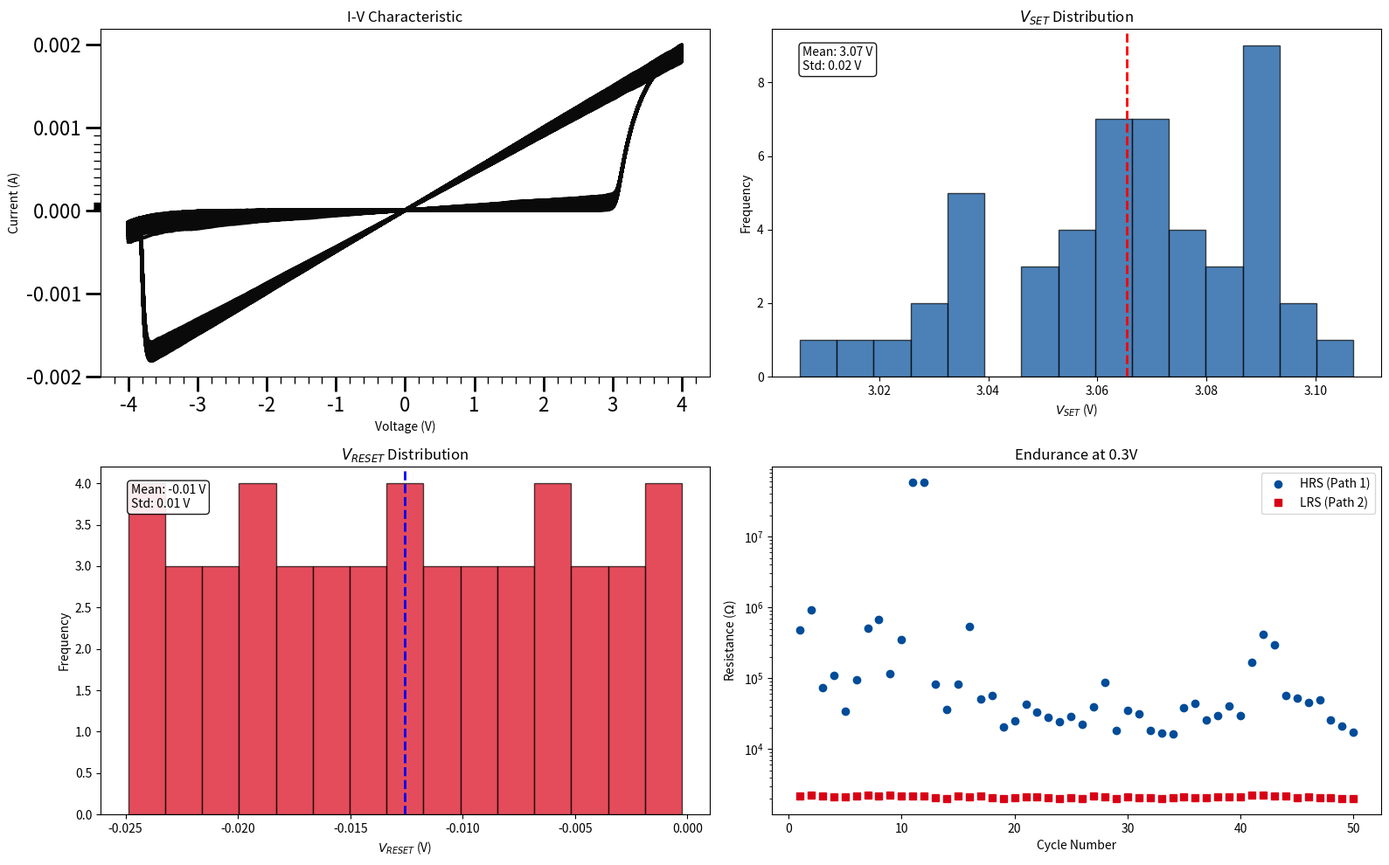

Reproduce this figure in Python.
import numpy as np
import sys
import matplotlib.pyplot as plt
from matplotlib.ticker import LogLocator, AutoMinorLocator

np.set_printoptions(threshold=sys.maxsize)

# --- 1. Physical Constants ---
k_B = 8.617e-5
T = 300
G0 = 0.05e-2
L = 0.7e-9

# --- 2. Model Parameters ---
Ea = 2.0
beta = 0.6e-9
beta_fp = 0.56e-9
k_attempt = 6e12

# Schottky Parameters
Is = 5.0e-9
n_set = 16.280
n_reset = 15
vt = 0.026

# Metallic Parameters
N_channels = 1
G_metallic = N_channels * G0

# --- 3. Simulation Setup ---
freq = 1e3
num_cycles = 50
pts_per_cycle = 1000
total_pts = num_cycles * pts_per_cycle
t = np.linspace(0, num_cycles/freq, total_pts)

V_max = 4
V_signal = V_max * np.sin(2 * np.pi * freq * t)
dt = t[1] - t[0]

class MoTe2:
    def __init__(self):
        self.v_off = 0
        self.v_on = 0
        self.Eset = 3.1
        self.Ereset = 3.7
        self.Eset_fp = 3.0
        self.Ereset_fp = 3.5

        self.w_init = 0
        self.w = self.w_init
        self.w_fp = self.w_init
        self.w_det = 0.0
        self.w_stoch = 0.0
        self.p_set = 9
        self.p_reset = 0.8
        self.U0 = 10.0
        self.delta_E = 0.0
        self.eta = 1.0
        self.sigma = 1

    def dw_dt_deterministic(self, v):
        if v > self.v_off:
            window = (1 - self.w)**self.p_set
            return k_attempt * np.exp((-(self.Eset - beta * (v/L)) / (k_B * T))) * window
        elif v < self.v_on:
            window = -(self.w)**self.p_reset
            return k_attempt * np.exp((-(self.Ereset - beta * (abs(v/L))) / (k_B * T))) * window
        else:
            return 0

    def dw_dt_deterministic_fp(self, v):
        if v > self.v_off:
            window = (1 - self.w_fp)**self.p_set
            return k_attempt * np.exp((-(self.Eset_fp - beta_fp * (v/L)) / (k_B * T))) * window
        elif v < self.v_on:
            window = -(self.w_fp)**self.p_reset
            return k_attempt * np.exp((-(self.Ereset_fp - beta_fp * (abs(v)/L)) / (k_B * T))) * window
        else:
            return 0

    def dU_dw(self):
        return self.U0 * (4 * self.w**3 - 6 * self.w**2 + 2 * self.w) + self.delta_E

memristor = MoTe2()
current = []
current_fp = []

for v in V_signal:
    rate = memristor.dw_dt_deterministic(v)
    dw_det = rate * dt

    diffusion_stoch = (memristor.sigma / memristor.eta) * np.random.normal(0, 1) * np.sqrt(dt)
    dw_stoch = diffusion_stoch

    memristor.w_det = np.clip(memristor.w_det + dw_det, 0, 0.90)
    memristor.w_stoch += dw_stoch

    w_total = memristor.w_det + memristor.w_stoch

    if w_total > 1.0:
        w_total = 1.0
        memristor.w_stoch = 1.0 - memristor.w_det
    elif w_total < 0.0:
        w_total = 0.0
        memristor.w_stoch = 0.0 - memristor.w_det

    memristor.w = w_total

    if v >= 0:
        n_current = n_set
    else:
        n_current = n_reset

    I_sch = Is * (np.exp(np.abs(v) / (n_current * vt)) - 1) * np.sign(v)
    I_met = G_metallic * v

    I_total = (1 - memristor.w) * I_sch + memristor.w * I_met
    # I_clipped = np.maximum(np.abs(I_total), 1e-11)
    current.append(I_total)

    I_total_fp = (1 - memristor.w_fp) * I_sch + memristor.w_fp * I_met
    # I_clipped_fp = np.maximum(np.abs(I_total_fp), 1e-8)
    current_fp.append(I_total_fp)

current = np.array(current)
current_fp = np.array(current_fp)

# --- 4. Extract V_SET, V_RESET, HRS, and LRS ---
V_set_list = []
V_reset_list = []
HRS_list = []
LRS_list = []

V_read = 0.3

for i in range(num_cycles):
    start_idx = i * pts_per_cycle
    end_idx = (i + 1) * pts_per_cycle

    v_cycle = V_signal[start_idx:end_idx]
    i_cycle = current[start_idx:end_idx]

    idx_q1 = slice(0, pts_per_cycle // 4)
    idx_q2 = slice(pts_per_cycle // 4, pts_per_cycle // 2)
    idx_q3 = slice(pts_per_cycle // 2, 3 * pts_per_cycle // 4)

    v_q1 = v_cycle[idx_q1]
    i_q1 = i_cycle[idx_q1]

    v_q2 = v_cycle[idx_q2]
    i_q2 = i_cycle[idx_q2]

    v_q3 = v_cycle[idx_q3]
    i_q3 = i_cycle[idx_q3]

    # --- V_SET Extraction ---
    valid_q1 = np.where(v_q1 > 0.1)[0]
    v_q1_valid = v_q1[valid_q1]
    i_q1_valid = i_q1[valid_q1]

    if len(v_q1_valid) > 1:
        log_i = np.log10(i_q1_valid)
        deriv = np.gradient(log_i, v_q1_valid)
        search_window = np.where((v_q1_valid >= 2.5) & (v_q1_valid <= 3.7))[0]

        if len(search_window) > 0:
            local_max_idx = np.argmax(deriv[search_window])
            vset_idx = search_window[local_max_idx]
            V_set_list.append(v_q1_valid[vset_idx])
        else:
            V_set_list.append(np.nan)
    else:
        V_set_list.append(np.nan)

    # --- V_RESET Extraction ---
    if len(v_q3) > 0:
        vreset_idx = np.argmax(i_q3)
        V_reset_list.append(v_q3[vreset_idx])
    else:
        V_reset_list.append(np.nan)

    # --- HRS & LRS Extraction ---
    idx_hrs_read = np.argmin(np.abs(v_q1 - V_read))
    HRS_list.append(v_q1[idx_hrs_read] / i_q1[idx_hrs_read])

    idx_lrs_read = np.argmin(np.abs(v_q2 - V_read))
    LRS_list.append(v_q2[idx_lrs_read] / i_q2[idx_lrs_read])

# --- 5. Statistics Calculation ---
vset_array = np.array(V_set_list)
vset_clean = vset_array[~np.isnan(vset_array)]
vset_mean = np.mean(vset_clean)
vset_std = np.std(vset_clean)

vreset_array = np.array(V_reset_list)
vreset_clean = vreset_array[~np.isnan(vreset_array)]
vreset_mean = np.mean(vreset_clean)
vreset_std = np.std(vreset_clean)

hrs_array = np.array(HRS_list)
lrs_array = np.array(LRS_list)

print(f"Mean V_SET: {vset_mean:.2f} V | Std: {vset_std:.4f} V")
print(f"Mean V_RESET: {vreset_mean:.2f} V | Std: {vreset_std:.4f} V")

# --- 6. Matplotlib 2x2 Plotting ---
fig, axs = plt.subplots(2, 2, figsize=(16, 10))

# Plot 1: I-V Curve (Top Left)
ax1 = axs[0, 0]
ax1.plot(V_signal, current, color="#0A0A0A", linestyle='-', label="Empirical Model", linewidth=3)
ax1.minorticks_on()
ax1.tick_params(axis='both', which='major', length=12, width=2, labelsize=16)
ax1.tick_params(axis='both', which='minor', length=6, width=1)
ax1.xaxis.set_minor_locator(AutoMinorLocator())
ax1.yaxis.set_minor_locator(LogLocator(base=10.0, subs=(0.2, 0.3, 0.4, 0.5, 0.6, 0.7, 0.8, 0.9), numticks=100))
ax1.yaxis.set_minor_formatter(plt.NullFormatter())
ax1.set_xlabel("Voltage (V)")
ax1.set_ylabel("Current (A)")
ax1.set_title("I-V Characteristic")
# ax1.legend()

# Plot 2: V_SET Histogram (Top Right)
ax2 = axs[0, 1]
ax2.hist(vset_clean, bins=15, color='#004C99', alpha=0.7, edgecolor='black')
ax2.axvline(vset_mean, color='red', linestyle='dashed', linewidth=2)
ax2.text(0.05, 0.95, f"Mean: {vset_mean:.2f} V\nStd: {vset_std:.2f} V",
         transform=ax2.transAxes, verticalalignment='top',
         bbox=dict(boxstyle='round', facecolor='white', alpha=0.9))
ax2.set_xlabel("$V_{SET}$ (V)")
ax2.set_ylabel("Frequency")
ax2.set_title("$V_{SET}$ Distribution")

# Plot 3: V_RESET Histogram (Bottom Left)
ax3 = axs[1, 0]
ax3.hist(vreset_clean, bins=15, color='#D90016', alpha=0.7, edgecolor='black')
ax3.axvline(vreset_mean, color='blue', linestyle='dashed', linewidth=2)
ax3.text(0.05, 0.95, f"Mean: {vreset_mean:.2f} V\nStd: {vreset_std:.2f} V",
         transform=ax3.transAxes, verticalalignment='top',
         bbox=dict(boxstyle='round', facecolor='white', alpha=0.9))
ax3.set_xlabel("$V_{RESET}$ (V)")
ax3.set_ylabel("Frequency")
ax3.set_title("$V_{RESET}$ Distribution")

# Plot 4: Resistance States over Cycles (Bottom Right)
ax4 = axs[1, 1]
ax4.semilogy(range(1, num_cycles+1), hrs_array, 'o', color='#004C99', label='HRS (Path 1)', markersize=6)
ax4.semilogy(range(1, num_cycles+1), lrs_array, 's', color='#D90016', label='LRS (Path 2)', markersize=6)
ax4.set_xlabel("Cycle Number")
ax4.set_ylabel("Resistance ($\Omega$)")
ax4.set_title("Endurance at 0.3V")
ax4.legend()

plt.tight_layout()
plt.show()
